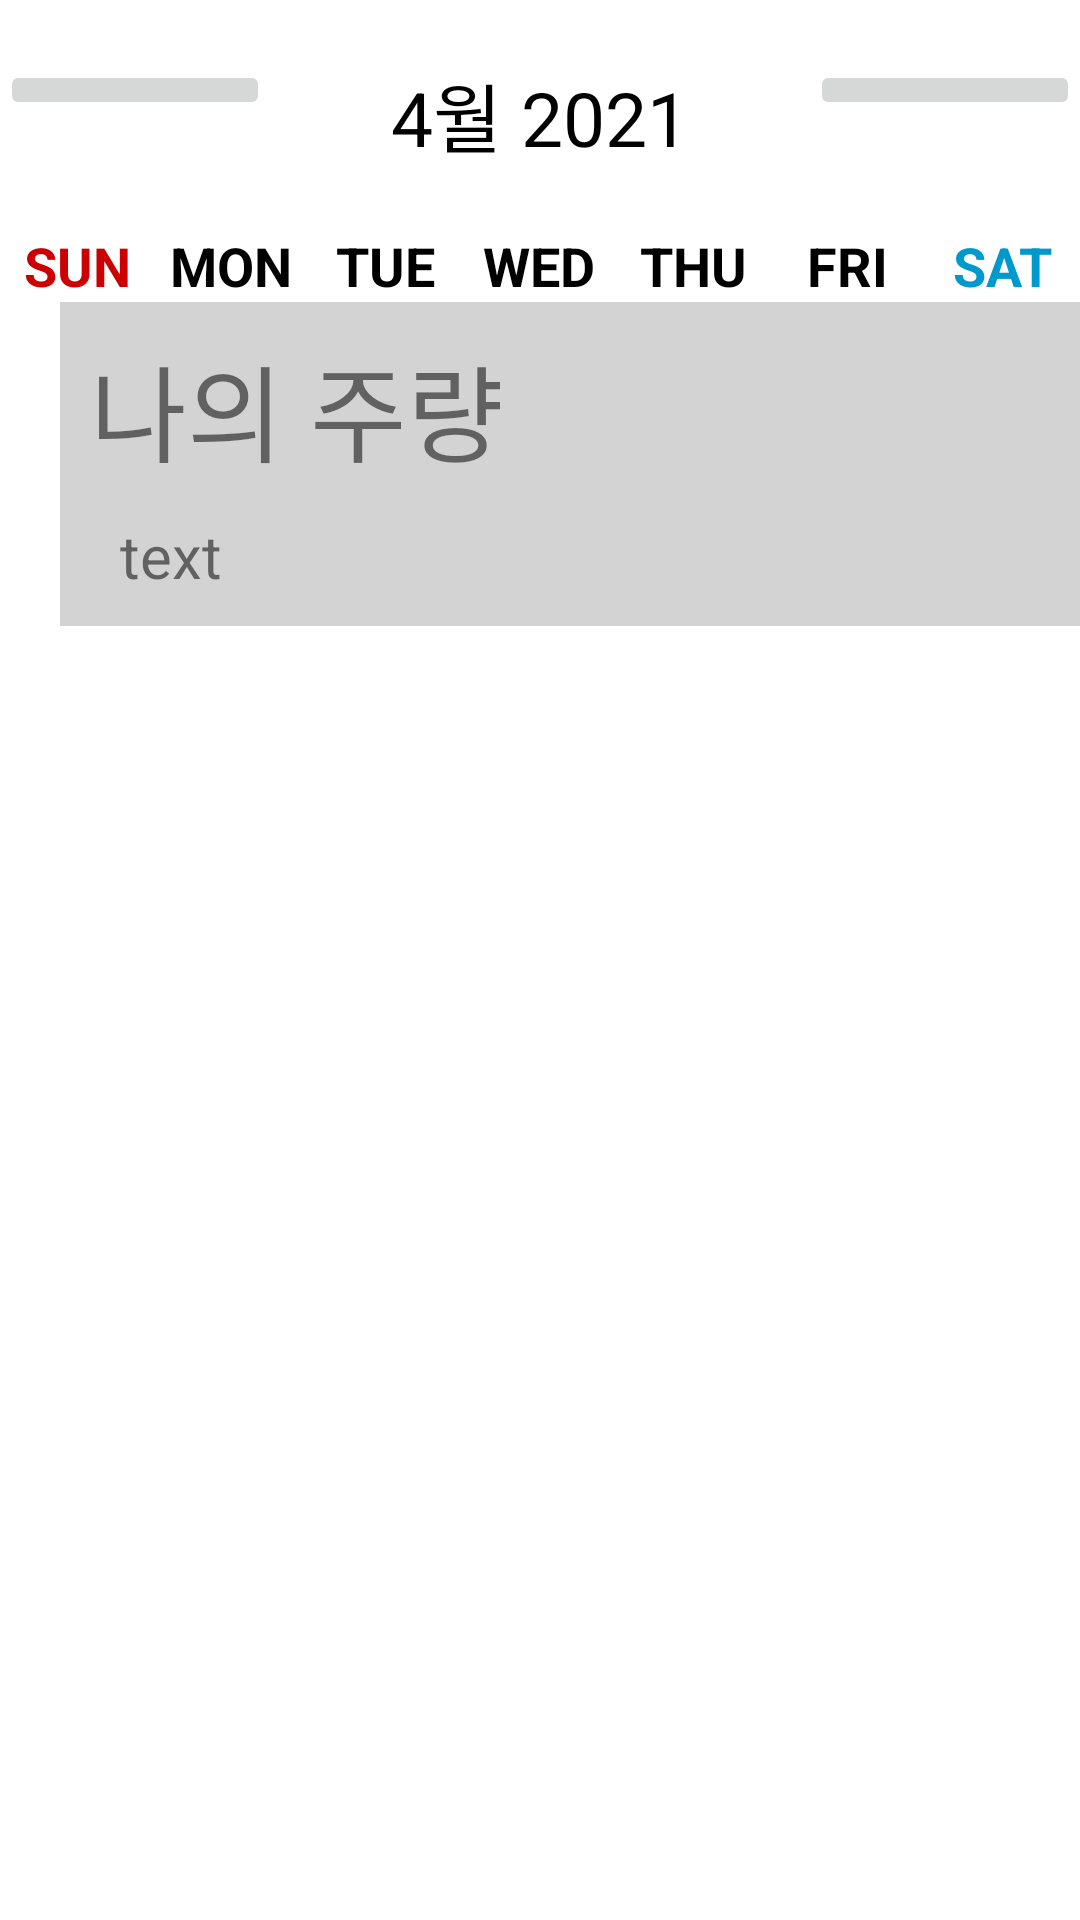

Write the Android layout XML for this screen, with the resource values it uses.
<!-- AndroidManifest.xml: application theme Theme.TodayDrink -->
<!-- res/layout/activity_statistic.xml -->
<?xml version="1.0" encoding="utf-8"?>
<LinearLayout xmlns:android="http://schemas.android.com/apk/res/android"
    android:id="@+id/activity_custom_calendar"
    android:layout_width="match_parent"
    android:layout_height="match_parent"
    android:orientation="vertical">

    <LinearLayout
        android:layout_width="match_parent"
        android:layout_height="wrap_content"
        android:layout_marginTop="20dp"
        android:layout_marginBottom="20dp"
        android:orientation="horizontal">

        <ImageButton
            android:id="@+id/pre_btn"
            android:layout_width="0dp"
            android:layout_height="wrap_content"
            android:layout_weight="1"
            android:src="@drawable/ic_previous" />

        <TextView
            android:id="@+id/monthYearText"
            android:layout_width="0dp"
            android:layout_height="wrap_content"
            android:layout_weight="2"
            android:text="4월 2021"
            android:textAlignment="center"
            android:textSize="25sp"
            android:textColor="@android:color/black"
            />

        <ImageButton
            android:id="@+id/next_btn"
            android:layout_width="0dp"
            android:layout_height="wrap_content"
            android:layout_weight="1"
            android:src="@drawable/ic_next" />
    </LinearLayout>

    <LinearLayout
        android:layout_width="match_parent"
        android:layout_height="wrap_content"
        android:orientation="horizontal">

        <TextView
            android:layout_width="0dp"
            android:layout_height="wrap_content"
            android:layout_weight="1"
            android:text="SUN"
            android:textStyle="bold"
            android:textSize="18sp"
            android:textAlignment="center"
            android:textColor="@android:color/holo_red_dark"/>

        <TextView
            android:layout_width="0dp"
            android:layout_height="wrap_content"
            android:layout_weight="1"
            android:text="MON"
            android:textStyle="bold"
            android:textSize="18sp"
            android:textAlignment="center"
            android:textColor="@android:color/black"/>

        <TextView
            android:layout_width="0dp"
            android:layout_height="wrap_content"
            android:layout_weight="1"
            android:text="TUE"
            android:textStyle="bold"
            android:textSize="18sp"
            android:textAlignment="center"
            android:textColor="@android:color/black"/>

        <TextView
            android:layout_width="0dp"
            android:layout_height="wrap_content"
            android:layout_weight="1"
            android:text="WED"
            android:textStyle="bold"
            android:textSize="18sp"
            android:textAlignment="center"
            android:textColor="@android:color/black"/>

        <TextView
            android:layout_width="0dp"
            android:layout_height="wrap_content"
            android:layout_weight="1"
            android:text="THU"
            android:textStyle="bold"
            android:textSize="18sp"
            android:textAlignment="center"
            android:textColor="@android:color/black"/>

        <TextView
            android:layout_width="0dp"
            android:layout_height="wrap_content"
            android:layout_weight="1"
            android:text="FRI"
            android:textStyle="bold"
            android:textSize="18sp"
            android:textAlignment="center"
            android:textColor="@android:color/black"/>

        <TextView
            android:layout_width="0dp"
            android:layout_height="wrap_content"
            android:layout_weight="1"
            android:text="SAT"
            android:textStyle="bold"
            android:textSize="18sp"
            android:textAlignment="center"
            android:textColor="@android:color/holo_blue_dark"/>
    </LinearLayout>

    <androidx.recyclerview.widget.RecyclerView
        android:layout_width="match_parent"
        android:layout_height="wrap_content"
        android:id="@+id/check_recyclerView"/>

    <LinearLayout
        android:layout_marginRight="20dp"
        android:layout_marginLeft="20dp"
        android:layout_width="350dp"
        android:layout_height="wrap_content"
        android:background="@color/light_gray"
        android:orientation="vertical">

        <TextView
            android:layout_width="wrap_content"
            android:layout_height="wrap_content"
            android:layout_marginTop="10dp"
            android:layout_marginLeft="10dp"
            android:text="나의 주량"
            android:textSize="35dp" />

        <TextView
            android:id="@+id/text_myDrink"
            android:layout_width="wrap_content"
            android:layout_height="wrap_content"
            android:layout_marginLeft="20dp"
            android:layout_marginTop="10dp"
            android:layout_marginBottom="10dp"
            android:text="text"
            android:textSize="20sp" />

    </LinearLayout>



</LinearLayout>
<!-- resources referenced by this layout -->
<resources>
  <color name="light_gray">#FFD3D3D3</color>
  <style name="Theme.TodayDrink" parent="Theme.MaterialComponents.DayNight.DarkActionBar">
          
          <item name="colorPrimary">@color/purple_500</item>
          <item name="colorPrimaryVariant">@color/purple_700</item>
          <item name="colorOnPrimary">@color/white</item>
          
          <item name="colorSecondary">@color/teal_200</item>
          <item name="colorSecondaryVariant">@color/teal_700</item>
          <item name="colorOnSecondary">@color/black</item>
          
          <item name="android:statusBarColor">?attr/colorPrimaryVariant</item>
          
          <item name="windowNoTitle">true</item>
          <item name="android:windowFullscreen">true</item>
      </style>
  <color name="purple_500">#FF6200EE</color>
  <color name="purple_700">#FF3700B3</color>
  <color name="white">#FFFFFFFF</color>
  <color name="teal_200">#FF03DAC5</color>
  <color name="teal_700">#FF018786</color>
  <color name="black">#FF000000</color>
</resources>
